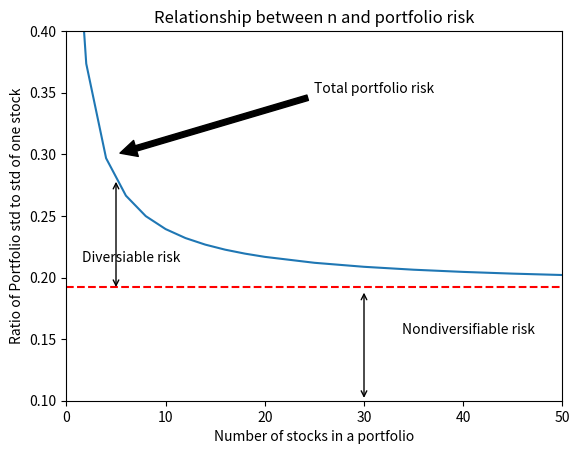

The matplotlib source for this figure:
"""
  Name     : 4375OS_07_13_number_sotkcs_vs_porttfolio_volatility.py
  Book     : Python for Finance
  Publisher: Packt Publishing Ltd. 
[redacted]
  Date     : 12/26/2013
  email    : [email redacted]
             [email redacted]
"""

from matplotlib.pyplot import *
n=[1,2,4,6,8,10,12,14,16,18,20,25,30,35,40,45,50,75,100,200,300,400,500,600,700,800,900,1000]
port_sigma=[0.49236,0.37358,0.29687,0.26643,0.24983,0.23932,0.23204,0.22670,
0.22261,0.21939,0.21677,0.21196,0.20870,0.20634,0.20456,0.20316,0.20203,0.19860,
0.19686,0.19432,0.19336,0.19292,0.19265,0.19347,0.19233,0.19224,0.19217,0.19211,0.19158]
xlim(0,50)
ylim(0.1,0.4)
hlines(0.19217, 0, 50,  colors='r', linestyles='dashed')
annotate('', xy=(5, 0.19), xycoords = 'data',xytext = (5, 0.28), textcoords = 'data',
    arrowprops = {'arrowstyle':'<->'})
annotate('', xy=(30, 0.19), xycoords = 'data',xytext = (30, 0.1), textcoords = 'data',
    arrowprops = {'arrowstyle':'<->'})
annotate('Total portfolio risk', xy=(5,0.3),xytext=(25,0.35),arrowprops=dict(facecolor='black',shrink=0.02))         
figtext(0.15,0.4,"Diversiable risk")
figtext(0.65,0.25,"Nondiversifiable risk")
plot(n[0:17],port_sigma[0:17])
title("Relationship between n and portfolio risk")
xlabel("Number of stocks in a portfolio")
ylabel("Ratio of Portfolio std to std of one stock")
show()

